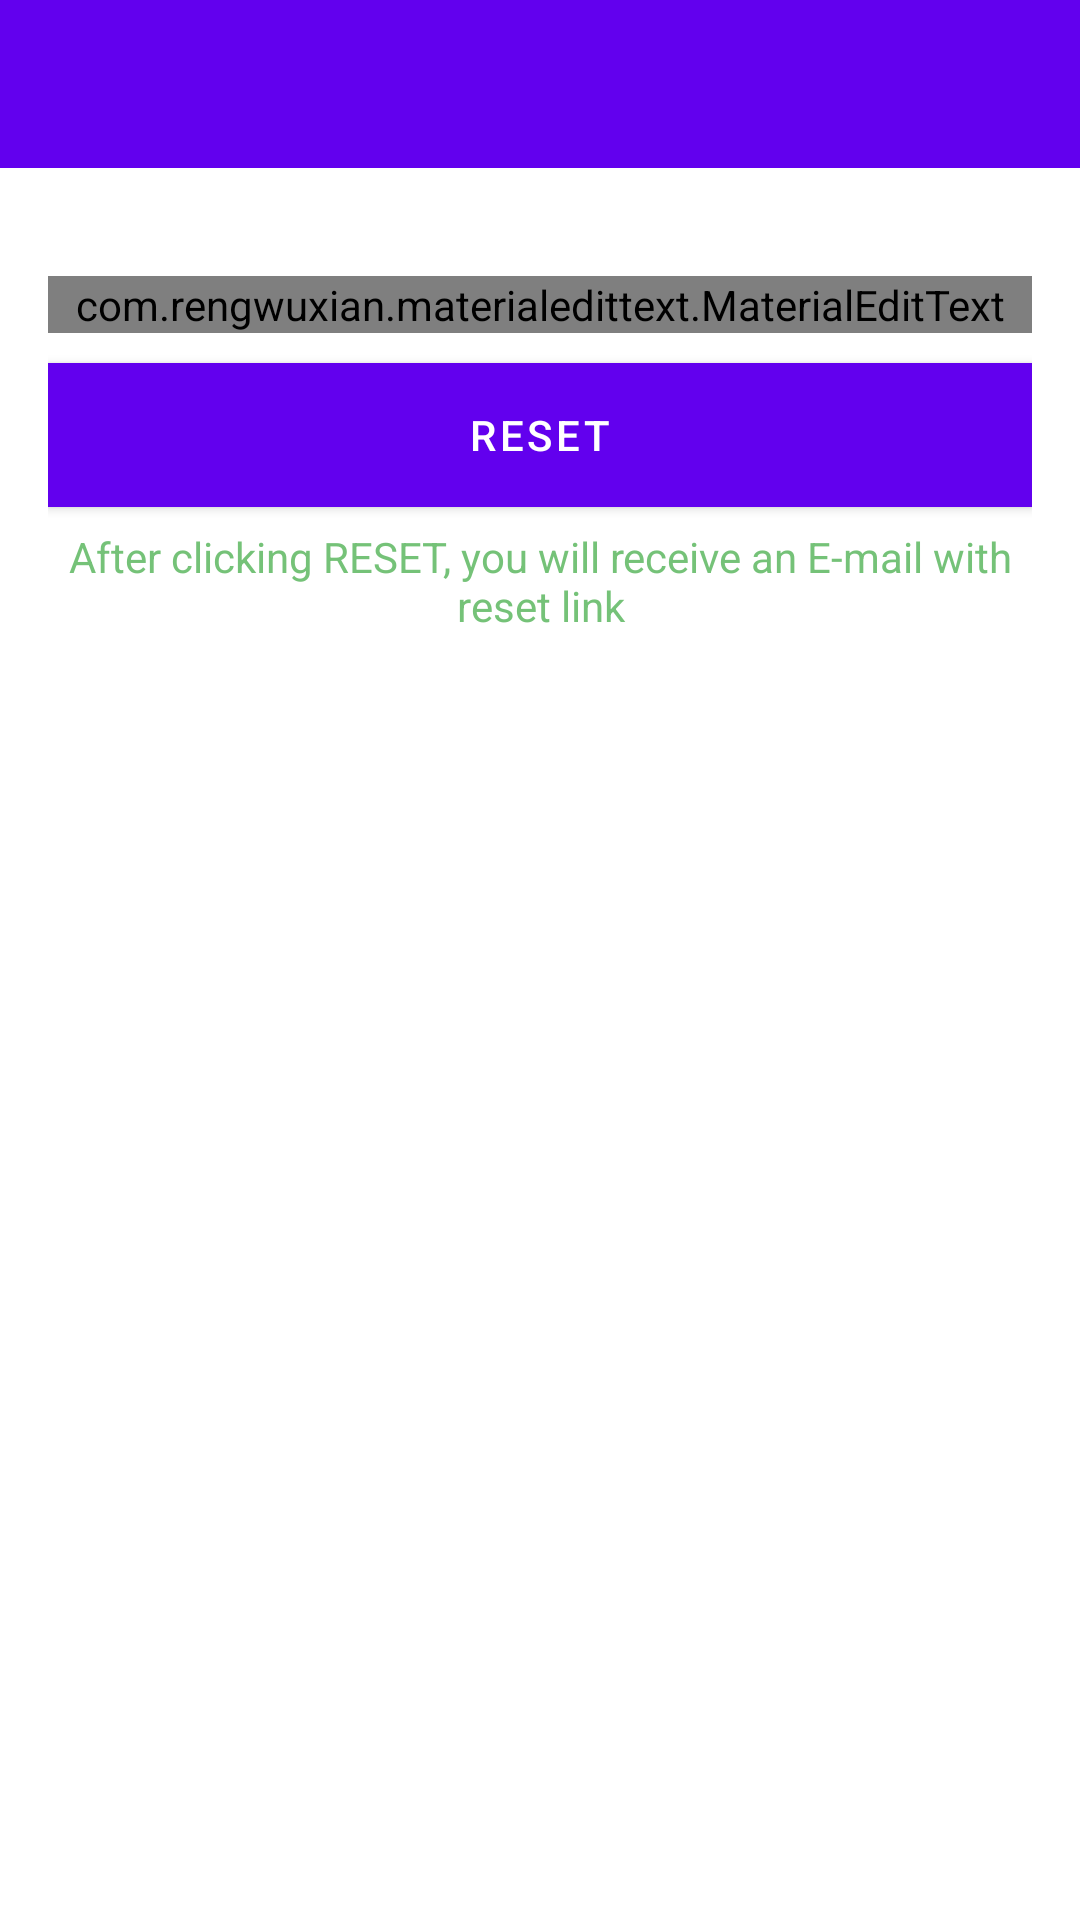

Write the Android layout XML for this screen, with the resource values it uses.
<!-- AndroidManifest.xml: application theme Theme.DChat -->
<!-- res/layout/activity_reset_password.xml -->
<?xml version="1.0" encoding="utf-8"?>
<LinearLayout xmlns:android="http://schemas.android.com/apk/res/android"
    xmlns:app="http://schemas.android.com/apk/res-auto"
    xmlns:tools="http://schemas.android.com/tools"
    android:layout_width="match_parent"
    android:layout_height="match_parent"
    android:orientation="vertical"
    tools:context=".ResetPasswordActivity">

    <include
        android:id="@+id/toolbar"
        layout="@layout/bar_layout"/>
    <LinearLayout
        android:layout_width="match_parent"
        android:layout_height="wrap_content"
        android:orientation="vertical"
        android:padding="16dp">

        <com.rengwuxian.materialedittext.MaterialEditText
            android:layout_width="match_parent"
            android:layout_height="wrap_content"
            android:id="@+id/send_email"
            android:inputType="textEmailAddress"
            app:met_floatingLabel="normal"
            android:hint="@string/send_email"
            android:layout_marginTop="20dp"/>

        <com.google.android.material.button.MaterialButton
            android:layout_width="match_parent"
            android:layout_height="wrap_content"
            android:text="@string/reset_button"
            android:id="@+id/reset_button"
            android:textColor="#fff"
            android:background="@color/toolbar"
            android:layout_marginTop="10dp"/>

        <TextView
            android:layout_width="wrap_content"
            android:layout_height="wrap_content"
            android:textColor="#C44CAF50"
            android:layout_marginTop="7dp"
            android:gravity="center"
            android:textSize="14dp"
            android:text="@string/reset_text_hint" />
    </LinearLayout>
</LinearLayout>
<!-- res/layout/bar_layout.xml (included above) -->
<?xml version="1.0" encoding="utf-8"?>
<androidx.appcompat.widget.Toolbar xmlns:android="http://schemas.android.com/apk/res/android"
    android:layout_width="match_parent"
    android:layout_height="wrap_content"
    xmlns:app="http://schemas.android.com/apk/res-auto"
    android:id="@+id/toolbar"
    android:background="@color/toolbar"
    app:titleTextColor="@color/white"
    android:theme="@style/ThemeOverlay.AppCompat.Dark.ActionBar"
    app:popupTheme="@style/MenuStyle">

</androidx.appcompat.widget.Toolbar>
<!-- resources referenced by this layout -->
<resources>
  <color name="toolbar">#FF6200EE</color>
  <color name="white">#FFFFFFFF</color>
  <string name="reset_button">Reset</string>
  <string name="reset_text_hint">After clicking RESET, you will receive an E-mail with reset link</string>
  <string name="send_email">Your email</string>
  <style name="MenuStyle" parent="Theme.AppCompat.Light">
          <item name="android:background">@android:color/white</item>
      </style>
  <style name="Theme.DChat" parent="Theme.MaterialComponents.DayNight.NoActionBar">
          
          <item name="colorPrimary">@color/purple_500</item>
          <item name="colorPrimaryVariant">@color/purple_700</item>
          <item name="colorOnPrimary">@color/white</item>
          
          <item name="colorSecondary">@color/teal_200</item>
          <item name="colorSecondaryVariant">@color/teal_700</item>
          <item name="colorOnSecondary">@color/black</item>
          
          <item name="android:statusBarColor" tools:targetApi="l">?attr/colorPrimaryVariant</item>
          
      </style>
  <color name="purple_500">#FF6200EE</color>
  <color name="purple_700">#FF3700B3</color>
  <color name="teal_200">#FF03DAC5</color>
  <color name="teal_700">#FF018786</color>
  <color name="black">#FF000000</color>
</resources>
